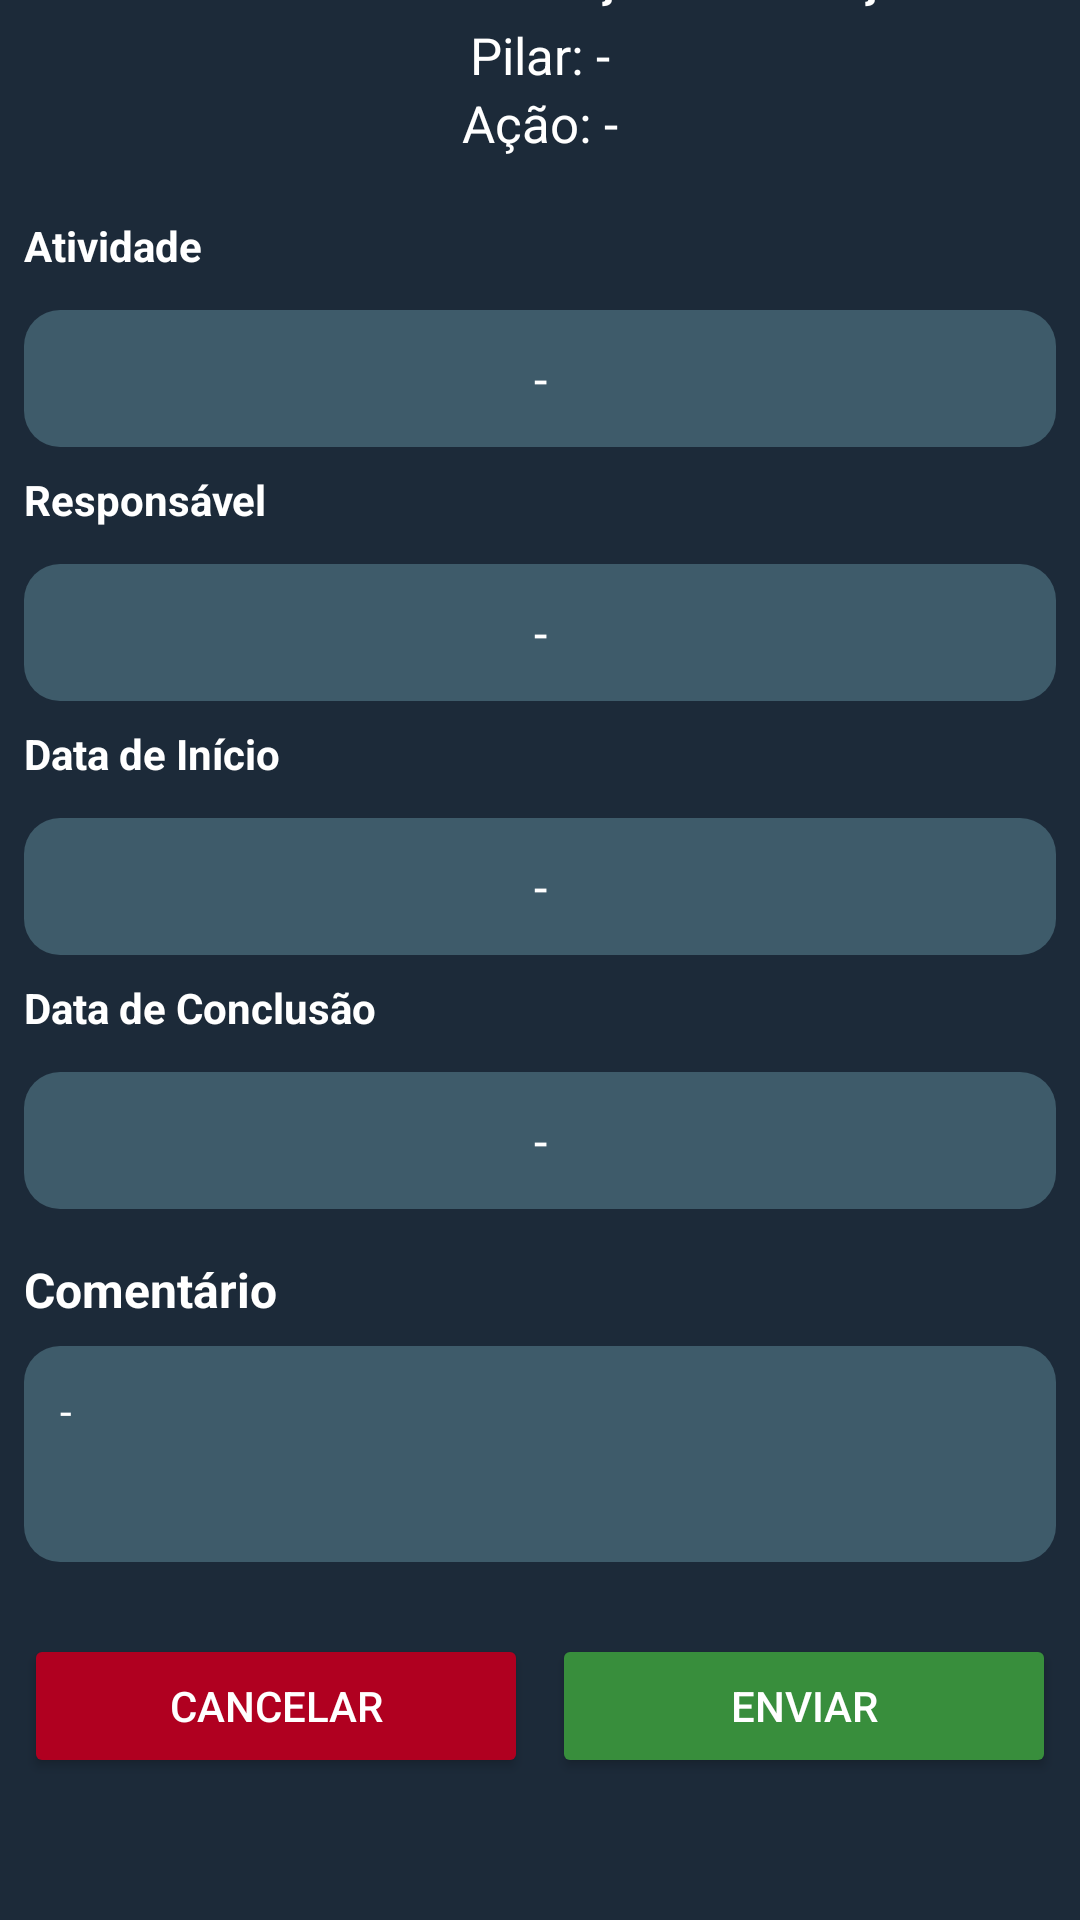

This screen was rendered from an Android layout file. Write that file and the resources it references.
<!-- AndroidManifest.xml: application theme Theme.TelaLogin -->
<!-- res/layout/autorizar_conclusao.xml -->
<?xml version="1.0" encoding="utf-8"?>
<FrameLayout xmlns:android="http://schemas.android.com/apk/res/android"
    android:layout_width="match_parent"
    android:layout_height="match_parent"
    android:background="#80757575"
    android:gravity="center">

    <LinearLayout
        android:layout_width="392dp"
        android:layout_height="731dp"
        android:layout_gravity="center"
        android:background="#1C2A39"
        android:elevation="8dp"
        android:minWidth="300dp"
        android:orientation="vertical"
        android:padding="24dp">

        <TextView
            android:id="@+id/textViewDialog"
            android:layout_width="match_parent"
            android:layout_height="wrap_content"
            android:layout_marginBottom="4dp"
            android:gravity="center"
            android:text="Pedido de autorização de criação"
            android:textColor="@android:color/white"
            android:textSize="18sp"
            android:textStyle="bold" />

        <LinearLayout
            android:layout_width="match_parent"
            android:layout_height="wrap_content"
            android:layout_marginBottom="12dp"
            android:gravity="center"
            android:orientation="vertical">

            <TextView
                android:id="@+id/tvNomePilar"
                android:layout_width="wrap_content"
                android:layout_height="wrap_content"
                android:text="Pilar: -"
                android:textColor="@android:color/white"
                android:textSize="17sp" />

            <TextView
                android:id="@+id/tvNomeAcao"
                android:layout_width="wrap_content"
                android:layout_height="wrap_content"
                android:text="Ação: -"
                android:textColor="@android:color/white"
                android:textSize="17sp" />
        </LinearLayout>

        <TextView
            android:layout_width="match_parent"
            android:layout_height="wrap_content"
            android:layout_marginTop="8dp"
            android:text="Atividade"
            android:textColor="@android:color/white"
            android:textSize="14sp"
            android:textStyle="bold" />

        <TextView
            android:id="@+id/tvNomeAtividade"
            style="@style/CustomButtonTextView"
            android:text="-" />

        <TextView
            android:layout_width="match_parent"
            android:layout_height="wrap_content"
            android:layout_marginTop="8dp"
            android:text="Responsável"
            android:textColor="@android:color/white"
            android:textSize="14sp"
            android:textStyle="bold" />

        <TextView
            android:id="@+id/tvNomeResponsavel"
            style="@style/CustomButtonTextView"
            android:text="-" />

        <TextView
            android:layout_width="match_parent"
            android:layout_height="wrap_content"
            android:layout_marginTop="8dp"
            android:text="Data de Início"
            android:textColor="@android:color/white"
            android:textSize="14sp"
            android:textStyle="bold" />

        <TextView
            android:id="@+id/tvDataInicio"
            style="@style/CustomButtonTextView"
            android:text="-" />

        <TextView
            android:layout_width="match_parent"
            android:layout_height="wrap_content"
            android:layout_marginTop="8dp"
            android:text="Data de Conclusão"
            android:textColor="@android:color/white"
            android:textSize="14sp"
            android:textStyle="bold" />

        <TextView
            android:id="@+id/tvDataConclusao"
            style="@style/CustomButtonTextView"
            android:text="-" />

        <TextView
            android:layout_width="match_parent"
            android:layout_height="wrap_content"
            android:layout_marginTop="16dp"
            android:text="Comentário"
            android:textColor="@android:color/white"
            android:textSize="16sp"
            android:textStyle="bold" />

        <TextView
            android:id="@+id/tvComentario"
            android:layout_width="match_parent"
            android:layout_height="72dp"
            android:layout_marginTop="8dp"
            android:background="@drawable/edit_button_background"
            android:padding="12dp"
            android:text="-"
            android:textColor="#FFFFFF"
            android:textSize="14sp" />

        <LinearLayout
            android:layout_width="match_parent"
            android:layout_height="wrap_content"
            android:layout_marginTop="24dp"
            android:orientation="horizontal">

            <Button
                android:id="@+id/btnCancelar"
                android:layout_width="0dp"
                android:layout_height="wrap_content"
                android:layout_marginEnd="8dp"
                android:layout_weight="1"
                android:backgroundTint="#B00020"
                android:text="Cancelar"
                android:textColor="#FFFFFF" />

            <Button
                android:id="@+id/btnEnviar"
                android:layout_width="0dp"
                android:layout_height="wrap_content"
                android:layout_weight="1"
                android:backgroundTint="#388E3C"
                android:text="Enviar"
                android:textColor="#FFFFFF" />
        </LinearLayout>

    </LinearLayout>
</FrameLayout>
<!-- resources referenced by this layout -->
<resources>
  <!-- drawable edit_button_background (drawable) -->
  <?xml version="1.0" encoding="utf-8"?>
  <shape xmlns:android="http://schemas.android.com/apk/res/android">
      <solid android:color="#3E5B6A"/>
      <corners android:radius="12dp"/>
  </shape>
  <style name="CustomButtonTextView">
          <item name="android:layout_width">match_parent</item>
          <item name="android:layout_height">wrap_content</item>
          <item name="android:layout_marginTop">12dp</item>
          <item name="android:background">@drawable/edit_button_background</item>
          <item name="android:gravity">center</item>
          <item name="android:padding">12dp</item>
          <item name="android:textColor">#FFFFFF</item>
          <item name="android:textSize">16sp</item>
      </style>
  <style name="Theme.TelaLogin" parent="Base.Theme.TelaLogin" />
  <style name="Base.Theme.TelaLogin" parent="Theme.Material3.DayNight.NoActionBar">
          
          <item name="colorControlActivated">#004A8D</item>
          
      </style>
</resources>
